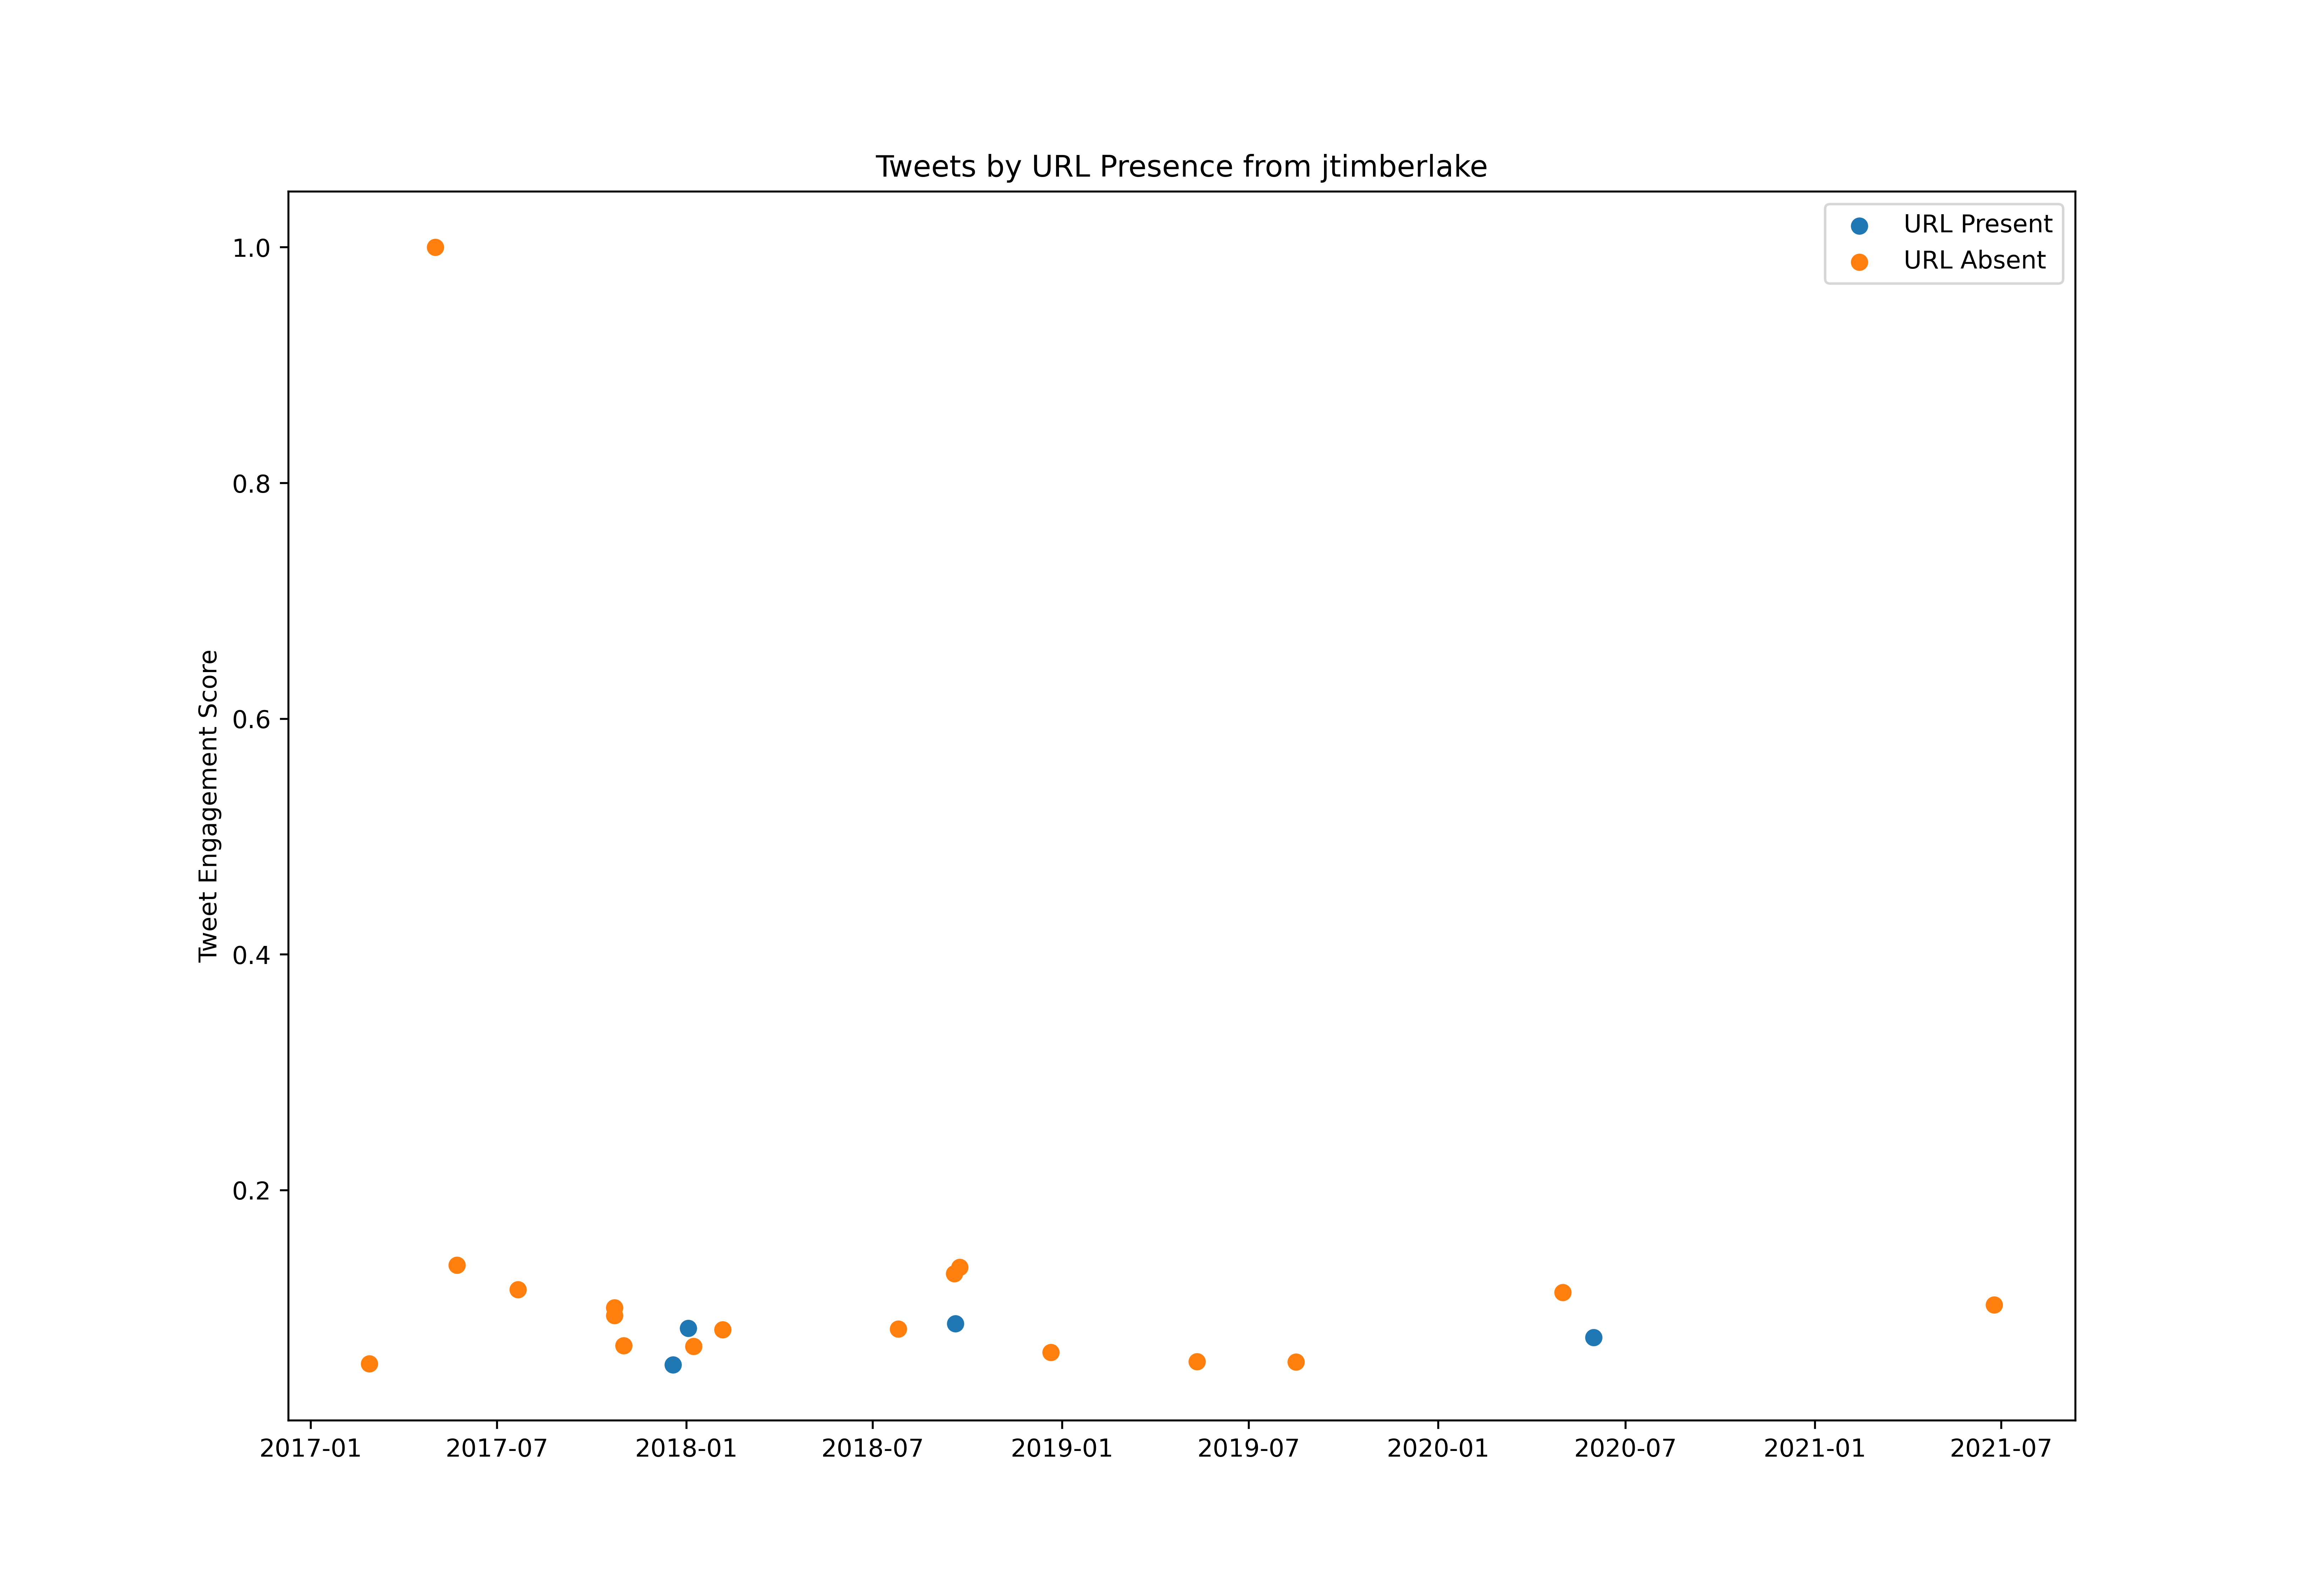

The file beside this chart, header and first rows:
id, created_at, score, url_present
836020572458868737, 2017-02-27T01:10:11.000Z, 6212515, False
836123864325201920, 2017-02-27T08:00:38.000Z, 2463303, False
836302777542291456, 2017-02-27T19:51:34.000Z, 1440382, True
837409352436723712, 2017-03-02T21:08:42.000Z, 555519, False
837820280118530049, 2017-03-04T00:21:35.000Z, 1352139, True
838562830580252672, 2017-03-06T01:32:13.000Z, 1074506, False
838766242852823041, 2017-03-06T15:00:30.000Z, 374352, False
838863786287079424, 2017-03-06T21:28:06.000Z, 601854, True
838974354360778752, 2017-03-07T04:47:28.000Z, 1065176, False
839204158381027328, 2017-03-07T20:00:37.000Z, 770654, True
839660011651543041, 2017-03-09T02:12:01.000Z, 2958633, False
839673661770641408, 2017-03-09T03:06:16.000Z, 2441701, False
839674772460089345, 2017-03-09T03:10:40.000Z, 1567085, False
839683895759036417, 2017-03-09T03:46:55.000Z, 685859, True
840369022440943616, 2017-03-11T01:09:22.000Z, 1182169, False
843561070518128640, 2017-03-19T20:33:26.000Z, 1290053, False
846914311087779841, 2017-03-29T02:38:01.000Z, 696106, True
846965433177706496, 2017-03-29T06:01:09.000Z, 549446, False
848722422870065152, 2017-04-03T02:22:48.000Z, 676212, False
849275259773607936, 2017-04-04T14:59:35.000Z, 676844, True
849777740031041536, 2017-04-06T00:16:15.000Z, 1280659, True
851496241972166657, 2017-04-10T18:04:58.000Z, 814997, True
855992133769211904, 2017-04-23T03:50:02.000Z, 2302188, False
857344061836992512, 2017-04-26T21:22:07.000Z, 848934, True
857816708739989504, 2017-04-28T04:40:15.000Z, 770939, False
858633066985791488, 2017-04-30T10:44:10.000Z, 548813, False
859152083714551810, 2017-05-01T21:06:33.000Z, 117840554, False
861270627021275136, 2017-05-07T17:24:53.000Z, 463733, True
861963228162605056, 2017-05-09T15:17:02.000Z, 475404, False
862821232349126656, 2017-05-12T00:06:26.000Z, 663118, False
863140055514095617, 2017-05-12T21:13:20.000Z, 271560, True
863899707050831872, 2017-05-14T23:31:55.000Z, 916618, True
865670444753588225, 2017-05-19T20:48:12.000Z, 2415702, False
866342569831088128, 2017-05-21T17:18:59.000Z, 1179892, False
866849996020359169, 2017-05-23T02:55:19.000Z, 16061741, False
868211027606872064, 2017-05-26T21:03:34.000Z, 886508, True
868558808791957504, 2017-05-27T20:05:31.000Z, 1418527, True
869240867445501953, 2017-05-29T17:15:47.000Z, 2388660, False
872606960604114945, 2017-06-08T00:11:26.000Z, 5448408, False
872610044591919108, 2017-06-08T00:23:41.000Z, 1098639, False
876526010597949440, 2017-06-18T19:44:20.000Z, 1023395, True
877385252213186560, 2017-06-21T04:38:39.000Z, 996227, False
877385603414986752, 2017-06-21T04:40:03.000Z, 584553, False
877386143532068864, 2017-06-21T04:42:12.000Z, 1018398, False
878676853208305664, 2017-06-24T18:11:01.000Z, 792129, True
879441447312695297, 2017-06-26T20:49:14.000Z, 436596, True
880513119604285440, 2017-06-29T19:47:41.000Z, 362997, True
880903712897683456, 2017-06-30T21:39:46.000Z, 1868375, False
882602150387429377, 2017-07-05T14:08:45.000Z, 1027191, False
883371313137692672, 2017-07-07T17:05:07.000Z, 527085, False
885578814230675456, 2017-07-13T19:16:57.000Z, 1887827, False
886328111419318272, 2017-07-15T20:54:23.000Z, 541634, True
888225948897878020, 2017-07-21T02:35:43.000Z, 13633387, False
889984102669176845, 2017-07-25T23:01:59.000Z, 1066220, False
891171996264009729, 2017-07-29T05:42:15.000Z, 738804, True
892043437993861121, 2017-07-31T15:25:03.000Z, 1093420, True
895080579216982016, 2017-08-09T00:33:34.000Z, 1129476, True
895344390935240704, 2017-08-09T18:01:52.000Z, 814238, True
900384218152411136, 2017-08-23T15:48:20.000Z, 536763, True
905842682655735808, 2017-09-07T17:18:19.000Z, 959759, False
... 483 more rows
